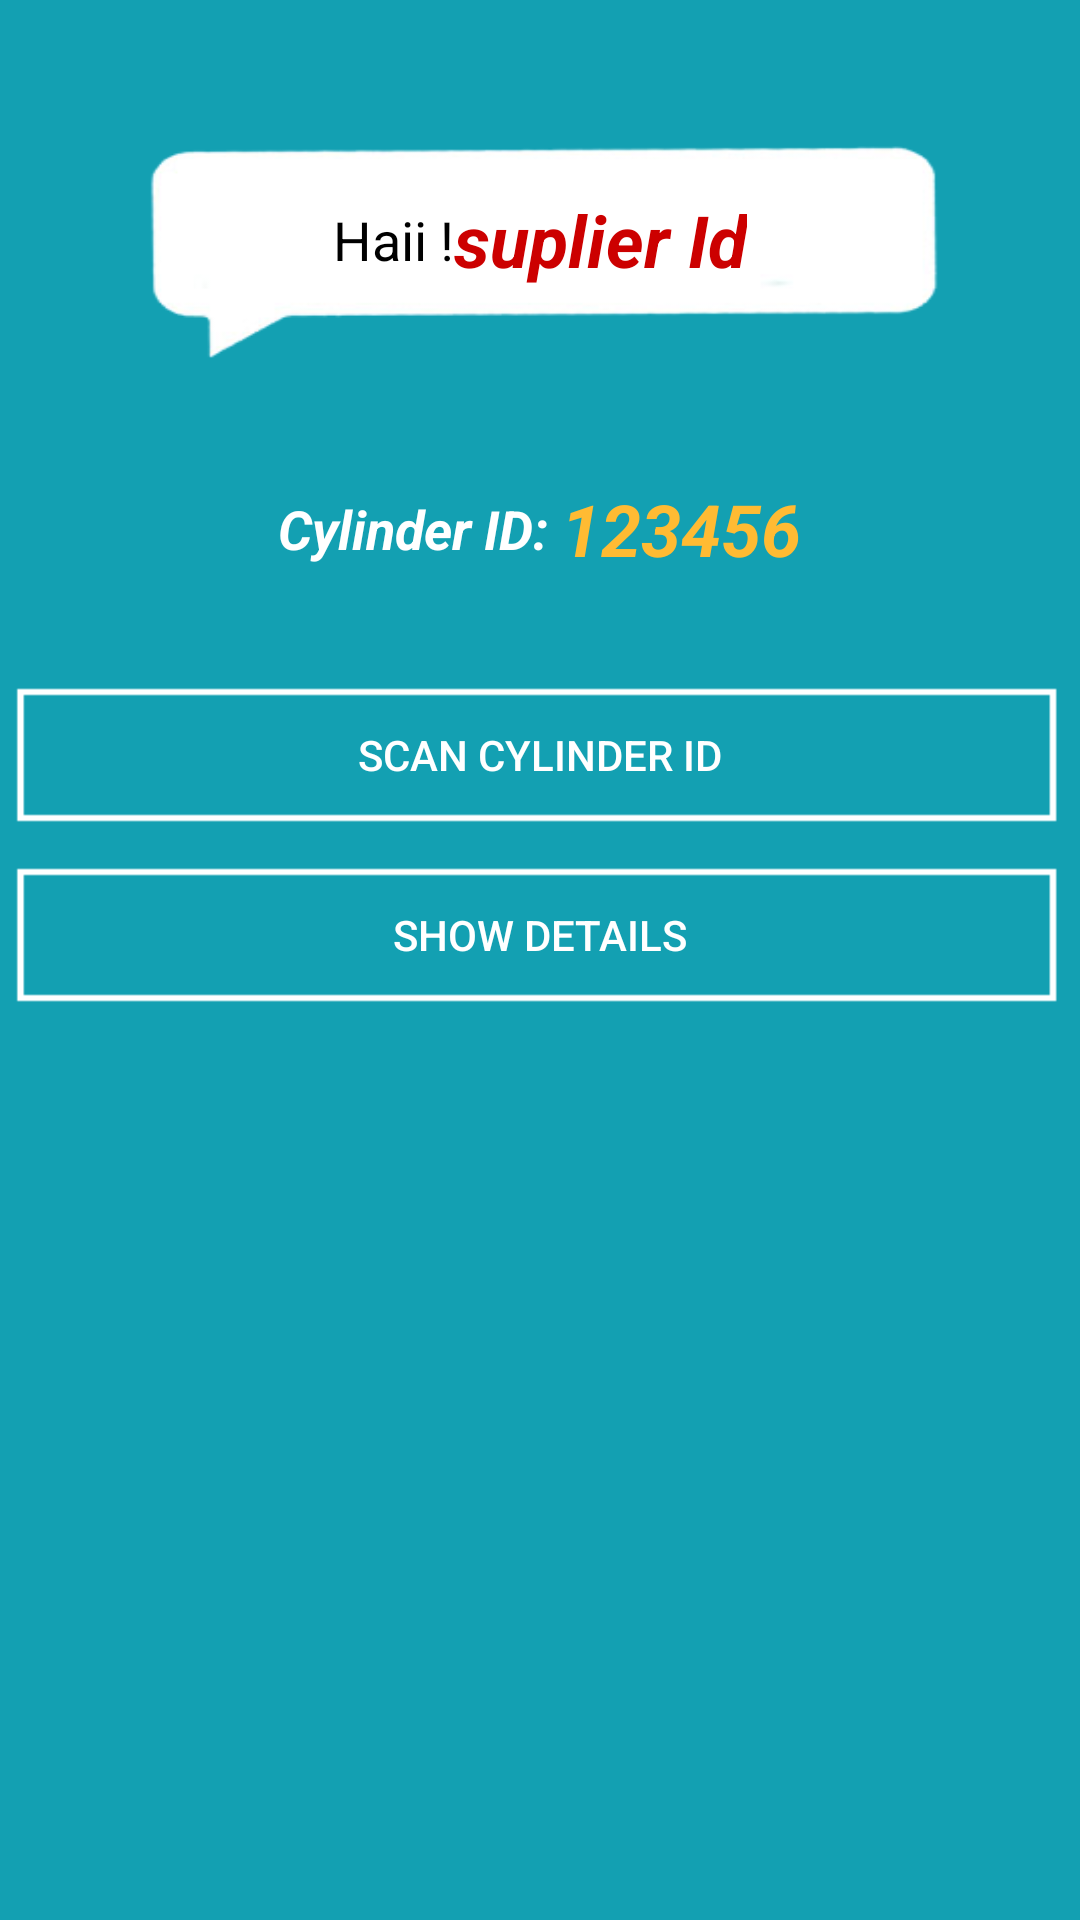

Write the Android layout XML for this screen, with the resource values it uses.
<!-- AndroidManifest.xml: application theme AppTheme -->
<!-- res/layout/activity_cylinder.xml -->
<?xml version="1.0" encoding="utf-8"?>
<LinearLayout xmlns:android="http://schemas.android.com/apk/res/android"
    xmlns:app="http://schemas.android.com/apk/res-auto"
    xmlns:tools="http://schemas.android.com/tools"
    android:layout_width="match_parent"
    android:layout_height="match_parent"
    android:background="#13a0b2"
    android:orientation="vertical"
    android:visibility="visible"
    tools:context="com.naveen_project.hpgas.Cylinder">

    <LinearLayout
        android:layout_width="270dp"
        android:layout_height="90dp"
        android:layout_gravity="center"
        android:layout_marginTop="6mm"
        android:background="@drawable/chat"
        android:gravity="center"
        android:orientation="horizontal"
        android:visibility="visible">


        <TextView
            android:layout_width="wrap_content"
            android:layout_height="wrap_content"
            android:layout_gravity="center"
            android:gravity="center"
            android:text="Haii !"
            android:textColor="@android:color/black"
            android:textSize="18sp" />

        <TextView
            android:id="@+id/tvSupID"
            android:layout_width="wrap_content"
            android:layout_height="wrap_content"
            android:layout_gravity="center"
            android:text="suplier Id"
            android:textColor="@android:color/holo_red_dark"
            android:textSize="24sp"
            android:textStyle="bold|italic" />

    </LinearLayout>


    <LinearLayout
        android:layout_width="wrap_content"
        android:layout_height="wrap_content"
        android:layout_gravity="center"
        android:layout_marginTop="6mm"
        android:orientation="horizontal"
        android:visibility="visible">


        <TextView
            android:layout_width="match_parent"
            android:layout_height="wrap_content"
            android:layout_gravity="center"
            android:gravity="center"
            android:text="Cylinder ID: "
            android:textColor="@color/white"
            android:textSize="18sp"
            android:textStyle="bold|italic" />


        <TextView
            android:id="@+id/tvCylinderId"
            android:layout_width="wrap_content"
            android:layout_height="wrap_content"
            android:layout_gravity="center"
            android:text="123456"
            android:textColor="@android:color/holo_orange_light"
            android:textSize="24sp"
            android:textStyle="bold|italic" />


    </LinearLayout>
    <Button
        android:id="@+id/btnAdd"
        android:layout_width="wrap_content"
        android:layout_height="wrap_content"
        android:layout_gravity="center"
        android:background="@drawable/loginbutton_selector"
        android:onClick="Add"
        android:layout_marginTop="5mm"
        android:text="Add"
        android:visibility="gone" />
    <Button
        android:id="@+id/btnCylinderId"
        android:layout_width="match_parent"
        android:layout_height="60dp"
        android:layout_marginTop="5mm"
        android:background="@drawable/buttondesign"
        android:onClick="ScanCylinder"
        android:text="Scan Cylinder Id"
        android:textColor="@color/white" />



    <Button
        android:layout_width="match_parent"
        android:layout_height="60dp"
        android:layout_gravity="center"
        android:background="@drawable/buttondesign"
        android:onClick="showResult"
        android:text="Show Details"
        android:textColor="@color/white" />


</LinearLayout>
<!-- resources referenced by this layout -->
<resources>
  <color name="white">#ffffff</color>
  <!-- drawable buttondesign: png bitmap (drawable, 481 bytes) -->
  <!-- drawable chat: png bitmap (drawable, 13335 bytes) -->
  <style name="AppTheme" parent="Theme.AppCompat.Light.DarkActionBar">
          <item name="colorPrimary">@color/colorPrimary</item>
          <item name="colorPrimaryDark">@color/colorPrimaryDark</item>
          <item name="colorAccent">@color/colorAccent</item>
  
          
          <item name="alertDialogTheme">@style/MyAlertDialogStyle</item>
          <item name="alertDialogStyle">@style/MyAlertDialogStyle</item>
  
          
          <item name="appRatingDialogTitleStyle">@style/MyDialogTitleStyle</item>
          <item name="appRatingDialogDescriptionStyle">@style/MyDialogDescriptionStyle</item>
          <item name="appRatingDialogNoteDescriptionStyle">@style/MyDialogNoteDescriptionStyle</item>
          <item name="appRatingDialogCommentStyle">@style/MyDialogCommentStyle</item>
      </style>
  <color name="colorPrimary">#13a0b2</color>
  <color name="colorPrimaryDark">#545454</color>
  <color name="colorAccent">#FF4081</color>
  <style name="MyAlertDialogStyle" parent="Theme.AppCompat.Light.Dialog.Alert">
          <item name="android:background">@color/colorPrimary</item>
          <item name="buttonBarPositiveButtonStyle">@style/MyAlertDialogButtonStyle</item>
          <item name="buttonBarNegativeButtonStyle">@style/MyAlertDialogButtonStyle</item>
          <item name="buttonBarNeutralButtonStyle">@style/MyAlertDialogButtonStyle</item>
      </style>
  <style name="MyDialogTitleStyle">
          <item name="android:textColor">#FF0000</item>
          <item name="android:textSize">20sp</item>
      </style>
  <style name="MyDialogDescriptionStyle">
          <item name="android:textColor">#00FF00</item>
          <item name="android:textSize">14sp</item>
      </style>
  <style name="MyDialogNoteDescriptionStyle">
          <item name="android:textColor">#0000FF</item>
          <item name="android:textSize">14sp</item>
      </style>
  <style name="MyDialogCommentStyle">
          <item name="android:textColor">#FF00FF</item>
          <item name="android:textSize">16sp</item>
      </style>
  <style name="MyAlertDialogButtonStyle" parent="@style/Widget.AppCompat.Button.ButtonBar.AlertDialog">
          <item name="android:textColor">@color/colorAccent</item>
          <item name="android:textSize">@dimen/text_size_medium</item>
      </style>
</resources>
